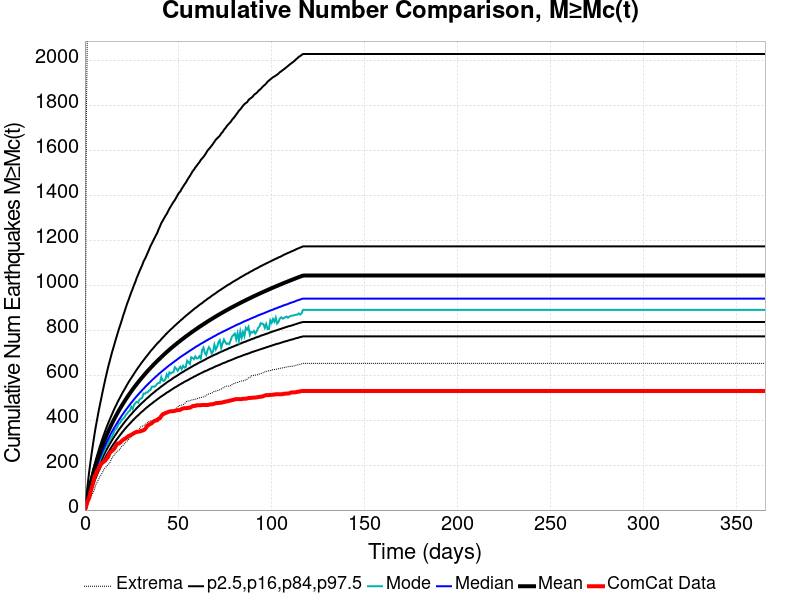

The data file committed next to this chart (first rows):
Time (days), ComCat Data, Simulation Mean, Simulation Median, Simulation Mode, Simulation Minimum, Simulation Maximum, 2.5 %-ile, 16 %-ile, 84 %-ile, 97.5 %-ile
0.0, 0.0, 0.0, 0.0, 0.0, 0.0, 0.0, 0.0, 0.0, 0.0, 0.0
0.732, 20.0, 31.12, 28.0, 27.0, 6.0, 1715, 17.0, 22.0, 36.0, 56.0
1.464, 40.0, 60.69, 55.0, 54.0, 24.0, 2260, 38.0, 46.0, 68.0, 112.0
2.196, 53.0, 88.45, 80.0, 78.0, 38.0, 2982, 58.0, 68.0, 98.0, 165.0
2.928, 78.0, 114.2, 104.0, 99.0, 52.0, 3311, 78.0, 89.0, 126.0, 211.0
3.66, 99.0, 138.4, 125.0, 118.0, 66.0, 4227, 96.0, 109.0, 152.0, 255.0
4.392, 121.0, 161.2, 146.0, 139.0, 78.0, 4770, 113.0, 128.0, 177.0, 296.0
5.124, 149.0, 182.5, 165.0, 159.0, 92.0, 5079, 129.0, 145.0, 201.0, 336.0
5.856, 159.0, 202.8, 184.0, 174.0, 113.0, 5328, 144.0, 162.0, 223.0, 372.0
6.588, 175.0, 222, 201.0, 194.0, 125.0, 5594, 159.0, 177.0, 244.0, 405.0
7.32, 182.0, 240.2, 217.0, 208.0, 136.0, 5754, 173.0, 192.0, 264.0, 438.0
8.052, 197.0, 257.7, 233.0, 220.0, 149.0, 5906, 186.0, 207.0, 284.0, 468.0
8.784, 206.0, 274.4, 248.0, 237.0, 158.0, 6044, 199.0, 220.0, 302.0, 497.0
9.516, 211.0, 290.4, 263.0, 251.0, 169.0, 6152, 211.0, 233.0, 320.0, 527.0
10.25, 216.0, 305.8, 277.0, 262.0, 181.0, 6237, 223.0, 246.0, 337.0, 555.0
10.98, 221.0, 320.6, 290.0, 281.0, 189.0, 6316, 234.0, 258.0, 354.0, 583.0
11.71, 229.0, 334.8, 303.0, 287.0, 195.0, 6386, 245.0, 270.0, 370.0, 609.0
12.44, 236.0, 348.5, 315.0, 296.0, 203.0, 6461, 255.0, 281.0, 385.0, 635.0
13.18, 252.0, 361.6, 327.0, 313.0, 207.0, 6536, 265.0, 292.0, 400.0, 658.0
13.91, 259.0, 374.5, 339.0, 321.0, 220.0, 6615, 275.0, 302.0, 414.0, 681.0
14.64, 264.0, 386.8, 350.0, 328.0, 234.0, 6677, 285.0, 312.0, 428.0, 704.0
15.37, 269.0, 398.7, 361.0, 343.0, 239.0, 6760, 294.0, 322.0, 442.0, 724.0
16.1, 277.0, 410.2, 371.0, 356.0, 249.0, 6811, 302.0, 331.0, 455.0, 745.0
16.84, 289.0, 421.5, 381.0, 361.0, 257.0, 6878, 311.0, 340.0, 467.0, 766.0
17.57, 296.0, 432.5, 391.0, 373.0, 262.0, 6933, 319.0, 349.0, 480.0, 786.0
18.3, 296.0, 443.2, 401.0, 385.0, 266.0, 6988, 327.0, 358.0, 492.0, 806.0
19.03, 301.0, 453.4, 410.0, 389.0, 275.0, 7115, 335.0, 366.0, 503.0, 824.0
19.76, 307.0, 463.5, 419.0, 402.0, 282.0, 7203, 343.0, 374.0, 515.0, 843.0
20.49, 312.0, 473.4, 428.0, 406.0, 288.0, 7260, 350.0, 382.0, 526.0, 863.0
21.23, 316.0, 483, 437.0, 412.0, 295.0, 7313, 358.0, 390.0, 536.0, 881.0
21.96, 319.0, 492.4, 445.0, 423.0, 302.0, 7357, 365.0, 398.0, 547.0, 900.0
22.69, 324.0, 501.5, 453.0, 430.0, 307.0, 7400, 372.0, 405.0, 558.0, 918.0
23.42, 329.0, 510.4, 461.0, 438.0, 313.0, 7439, 378.0, 412.0, 568.0, 934.0
24.15, 331.0, 519.2, 469.0, 442.0, 320.0, 7466, 385.0, 420.0, 578.0, 951.0
24.89, 335.0, 527.7, 477.0, 459.0, 326.0, 7502, 391.0, 426.0, 587.0, 968.0
25.62, 338.0, 536.1, 484.0, 450.0, 333.0, 7574, 398.0, 433.0, 596.0, 983.0
26.35, 342.0, 544.3, 492.0, 467.0, 337.0, 7620, 404.0, 440.0, 606.0, 1000
27.08, 345.0, 552.3, 499.0, 476.0, 338.0, 7651, 410.0, 446.0, 615.0, 1014
27.81, 348.0, 560.1, 506.0, 481.0, 344.0, 7681, 416.0, 453.0, 624.0, 1032
28.55, 348.0, 567.8, 513.0, 477.0, 347.0, 7723, 421.0, 459.0, 633.0, 1046
29.28, 349.0, 575.3, 520.0, 491.0, 362.0, 7751, 427.0, 465.0, 641.0, 1061
30.01, 351.0, 582.7, 526.0, 495.0, 370.0, 7791, 433.0, 471.0, 650.0, 1075
30.74, 353.0, 590, 533.0, 500.0, 373.0, 7815, 438.0, 477.0, 658.0, 1088
31.47, 355.0, 597.2, 539.0, 518.0, 375.0, 7843, 443.0, 482.0, 666.0, 1105
32.21, 359.0, 604.1, 546.0, 517.0, 380.0, 7876, 449.0, 488.0, 674.0, 1116
32.94, 367.0, 611, 552.0, 523.0, 383.0, 7901, 454.0, 494.0, 682.0, 1129
33.67, 376.0, 617.8, 558.0, 523.0, 389.0, 7928, 459.0, 499.0, 689.0, 1143
34.4, 379.0, 624.5, 564.0, 531.0, 394.0, 7954, 464.0, 504.0, 697.0, 1157
35.13, 383.0, 631.1, 570.0, 533.0, 396.0, 7997, 469.0, 510.0, 705.0, 1172
35.87, 386.0, 637.4, 576.0, 548.0, 397.0, 8031, 473.0, 515.0, 712.0, 1184
36.6, 392.0, 643.7, 582.0, 549.0, 398.0, 8075, 478.0, 520.0, 719.0, 1196
37.33, 396.0, 649.9, 587.0, 548.0, 402.0, 8111, 483.0, 525.0, 726.0, 1208
38.06, 398.0, 656, 593.0, 553.0, 405.0, 8149, 487.0, 530.0, 733.0, 1220
38.79, 399.0, 662.1, 598.0, 561.0, 408.0, 8194, 492.0, 535.0, 740.0, 1231
39.53, 406.0, 668, 604.0, 565.0, 413.0, 8219, 496.0, 539.0, 746.0, 1247
40.26, 408.0, 673.9, 609.0, 566.0, 418.0, 8242, 501.0, 544.0, 752.0, 1260
40.99, 418.0, 679.7, 614.0, 591.0, 419.0, 8271, 505.0, 549.0, 759.0, 1275
41.72, 425.0, 685.5, 619.0, 576.0, 423.0, 8296, 509.0, 553.0, 766.0, 1285
42.45, 428.0, 691.2, 624.0, 574.0, 424.0, 8353, 513.0, 558.0, 772.0, 1296
43.19, 431.0, 696.8, 629.0, 582.0, 426.0, 8381, 517.0, 562.0, 779.0, 1307
... 440 more rows
